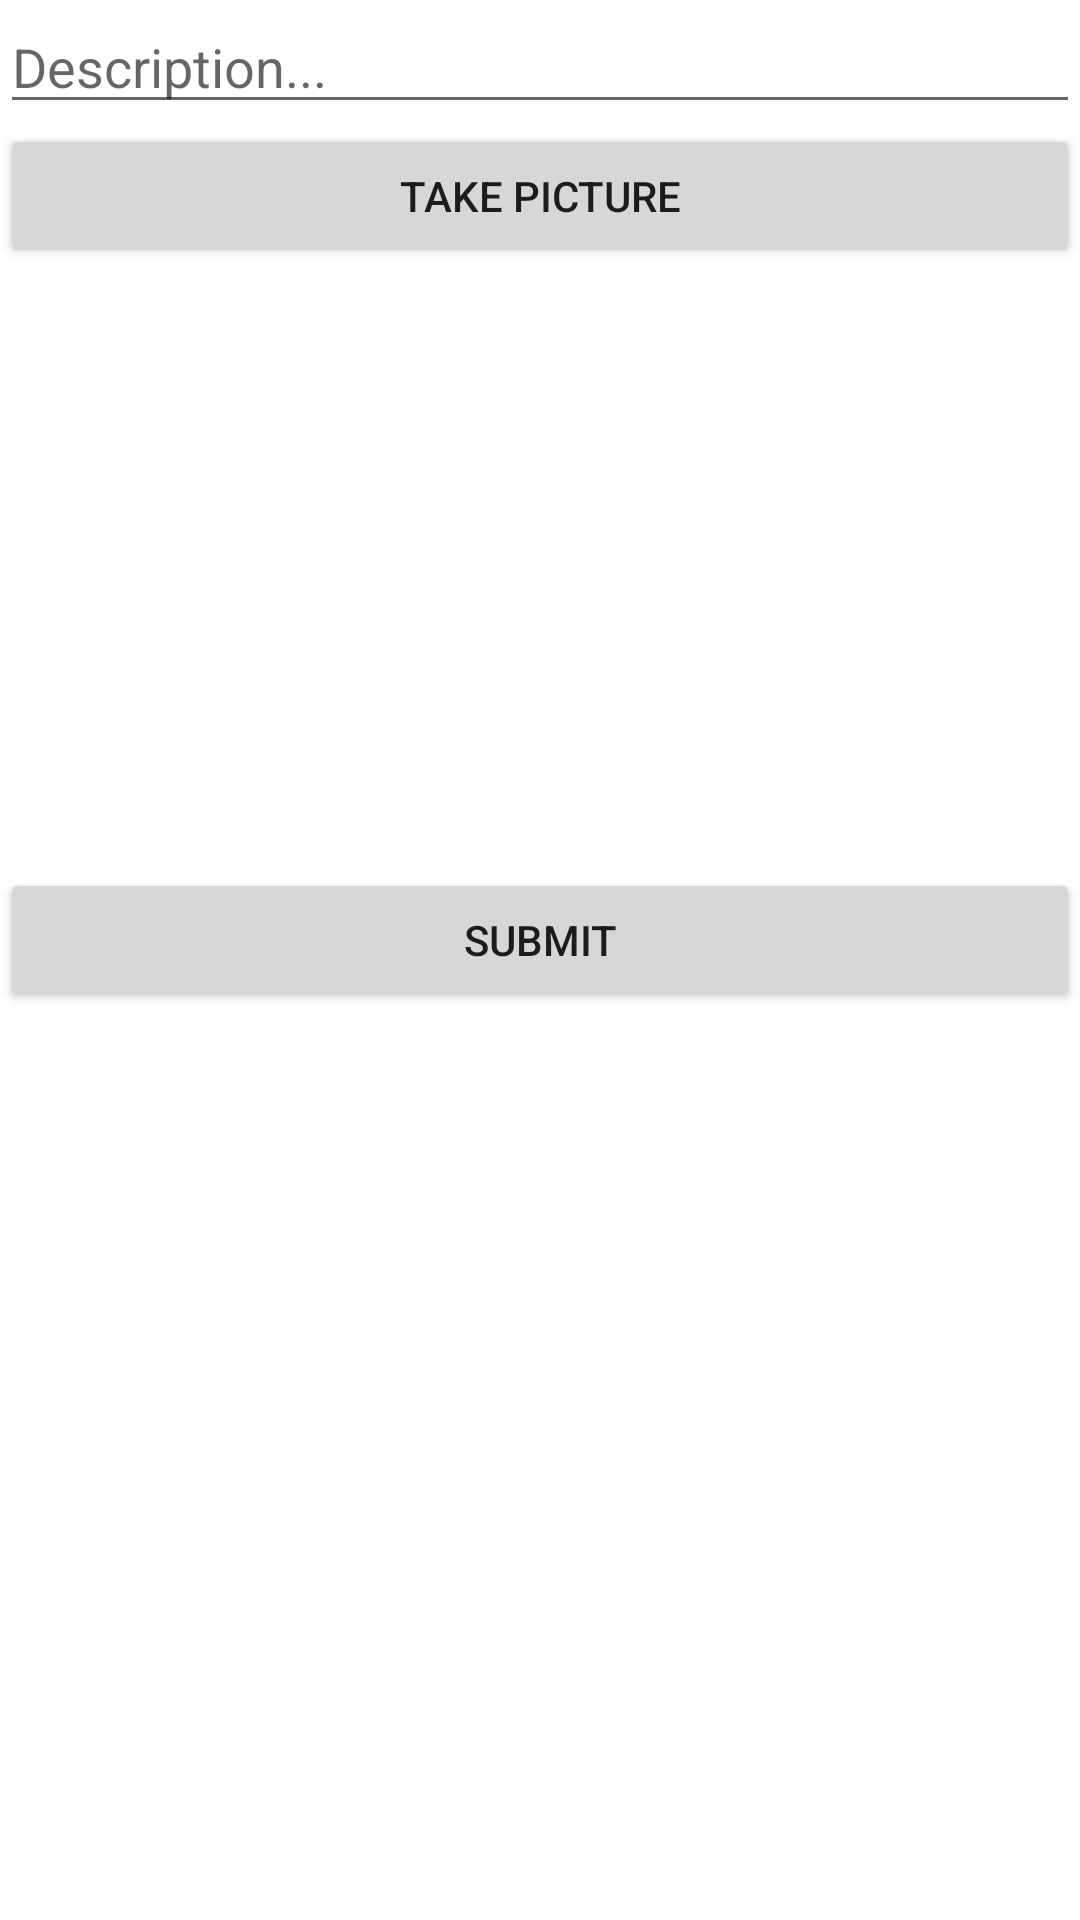

This screen was rendered from an Android layout file. Write that file and the resources it references.
<!-- AndroidManifest.xml: application theme Theme.Instagram_01 -->
<!-- res/layout/fragment_compose.xml -->
<?xml version="1.0" encoding="utf-8"?>
<LinearLayout
    xmlns:android="http://schemas.android.com/apk/res/android"
    xmlns:tools="http://schemas.android.com/tools"
    android:orientation="vertical"
    android:layout_width="match_parent"
    android:layout_height="match_parent"
    tools:context=".fragments.ComposeFragment">

    <EditText
        android:id="@+id/etDescription"
        android:layout_width="match_parent"
        android:layout_height="wrap_content"
        android:ems="10"
        android:hint="Description..."
        />

    <Button
        android:id="@+id/btnCaptureImage"
        android:layout_width="match_parent"
        android:layout_height="wrap_content"
        android:text="Take Picture"
        />

    <ImageView
        android:id="@+id/ivPostImage"
        android:layout_width="match_parent"
        android:layout_height="200dp"
        tools:srcCompat="@tools:sample/avatars"
        />

    <Button
        android:id="@+id/btnSubmit"
        android:layout_width="match_parent"
        android:layout_height="wrap_content"
        android:text="Submit"
        />

</LinearLayout>
<!-- resources referenced by this layout -->
<resources>
  <style name="Theme.Instagram_01" parent="Theme.MaterialComponents.DayNight.DarkActionBar">
          
          <item name="colorPrimary">@color/purple_500</item>
          <item name="colorPrimaryVariant">@color/purple_700</item>
          <item name="colorOnPrimary">@color/white</item>
          
          <item name="colorSecondary">@color/teal_200</item>
          <item name="colorSecondaryVariant">@color/teal_700</item>
          <item name="colorOnSecondary">@color/black</item>
          
          <item name="android:statusBarColor" tools:targetApi="l">?attr/colorPrimaryVariant</item>
          
      </style>
  <!-- not gathered from this repository: default colours our renderer supplied (Android Studio template values) -->
  <color name="purple_500">#FF6200EE</color>
  <color name="purple_700">#FF3700B3</color>
  <color name="teal_200">#FF03DAC5</color>
  <color name="teal_700">#FF018786</color>
  <color name="black">#FF000000</color>
  <color name="white">#FFFFFFFF</color>
</resources>
